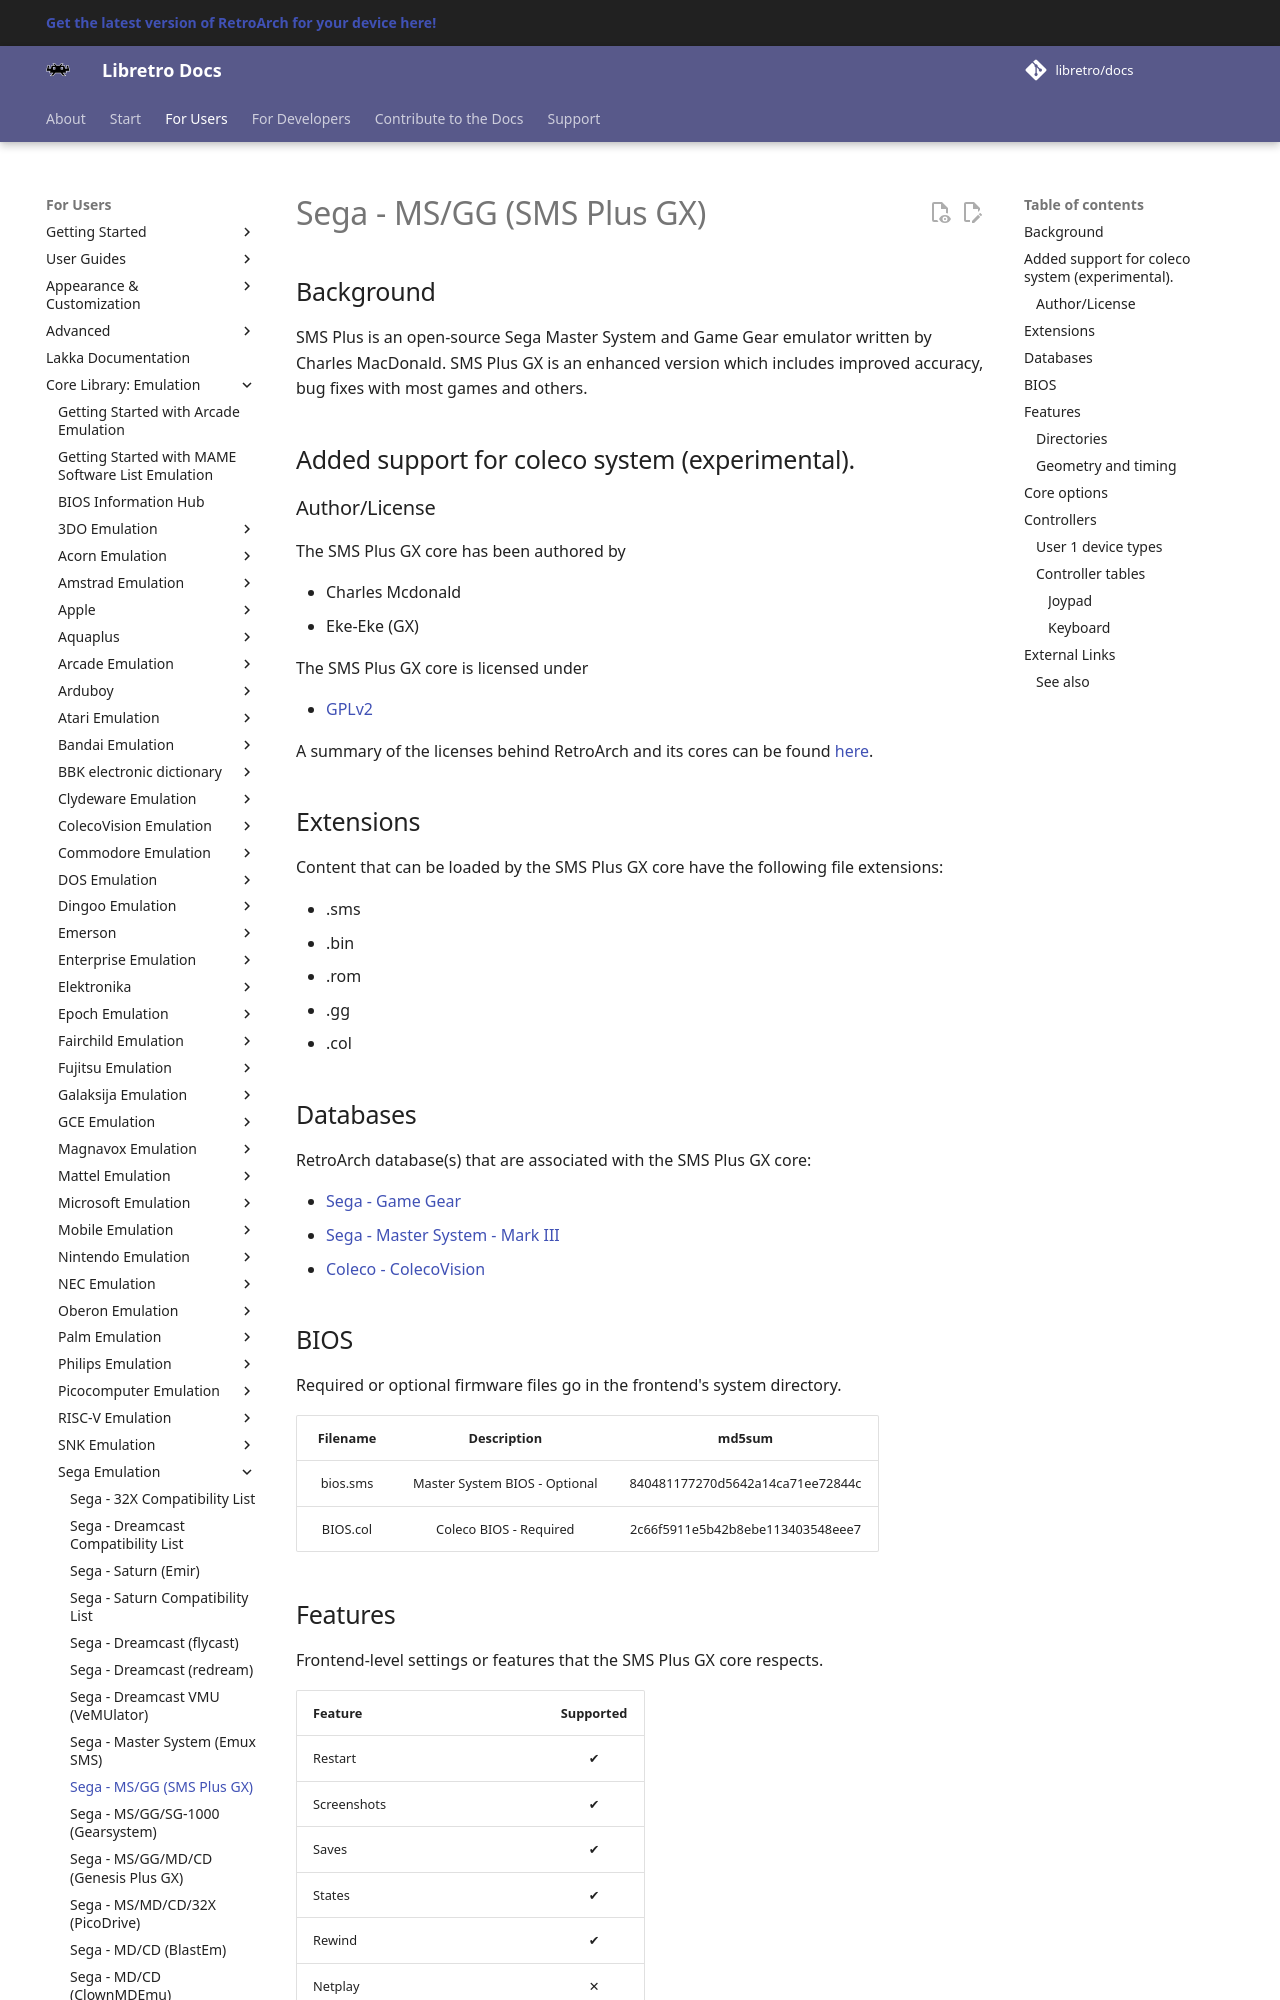

repository: libretro/docs · page: library/smsplus/index.html · generator: mkdocs

---
title: "SMS Plus GX – Sega MS/GG core for RetroArch"
description: "RetroArch SMS Plus GX core (Sega MS/GG): BIOS files, core options and controls. SMS Plus is an open-source Sega Master System and Game Gear emulator written by Charles MacDonald."
---

# Sega - MS/GG (SMS Plus GX)

## Background

SMS Plus is an open-source Sega Master System and Game Gear emulator written by Charles MacDonald.
SMS Plus GX is an enhanced version which includes improved accuracy, bug fixes with most games and others.

## Added support for coleco system (experimental).

### Author/License

The SMS Plus GX core has been authored by

- Charles Mcdonald
- Eke-Eke (GX)

The SMS Plus GX core is licensed under

- [GPLv2](https://github.com/libretro/smsplus-gx/blob/master/docs/license)

A summary of the licenses behind RetroArch and its cores can be found [here](../development/licenses.md).

## Extensions

Content that can be loaded by the SMS Plus GX core have the following file extensions:

- .sms
- .bin
- .rom
- .gg
- .col

## Databases

RetroArch database(s) that are associated with the SMS Plus GX core:

- [Sega - Game Gear](https://github.com/libretro/libretro-database/blob/master/rdb/Sega%20-%20Game%20Gear.rdb)
- [Sega - Master System - Mark III](https://github.com/libretro/libretro-database/blob/master/rdb/Sega%20-%20Master%20System%20-%20Mark%20III.rdb)
- [Coleco - ColecoVision](https://github.com/libretro/libretro-database/blob/master/rdb/Coleco%20-%20ColecoVision.rdb)

## BIOS

Required or optional firmware files go in the frontend's system directory.

| Filename | Description                   | md5sum                           |
|:--------:|:-----------------------------:|:--------------------------------:|
| bios.sms | Master System BIOS - Optional | 840481177270d5642a14ca71ee72844c |
| BIOS.col | Coleco BIOS - Required        | 2c66f5911e5b42b8ebe113403548eee7 |
